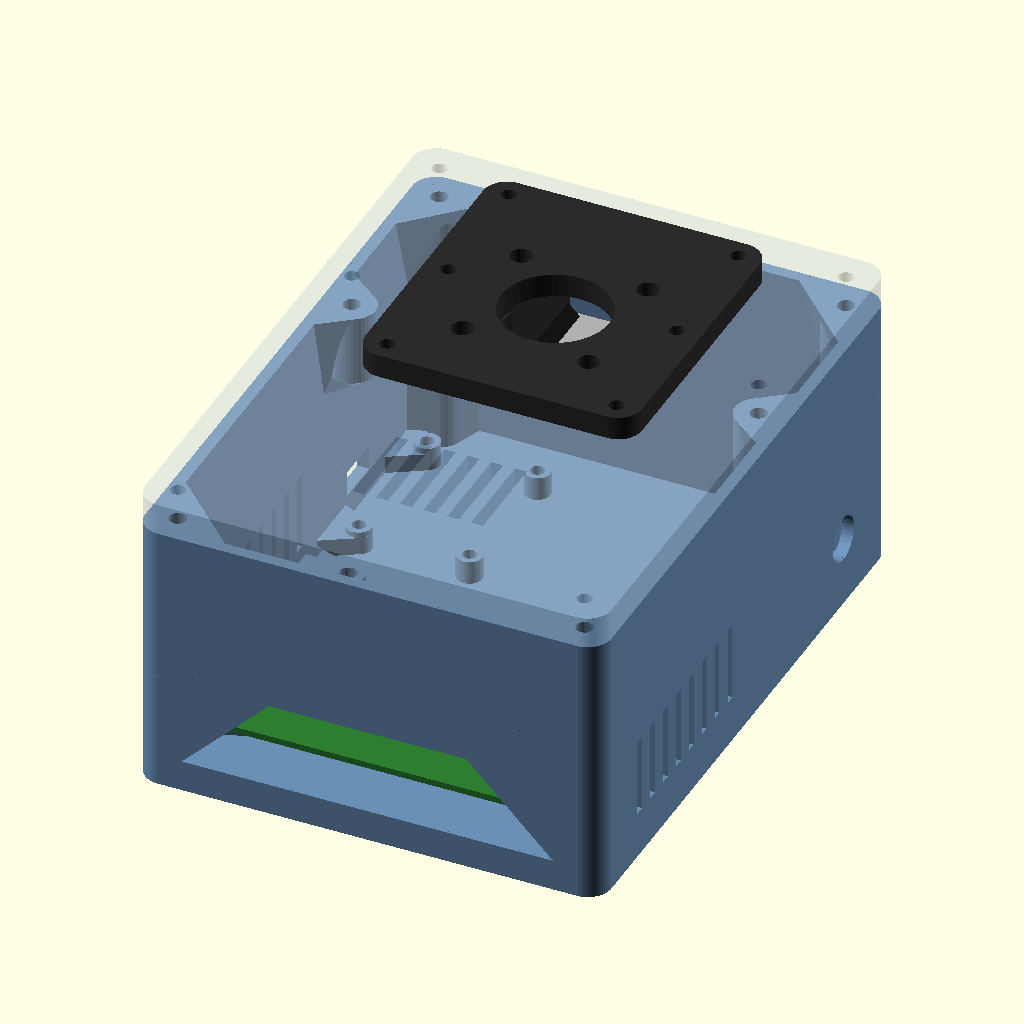
Cell 1 — every parameter at its default value.
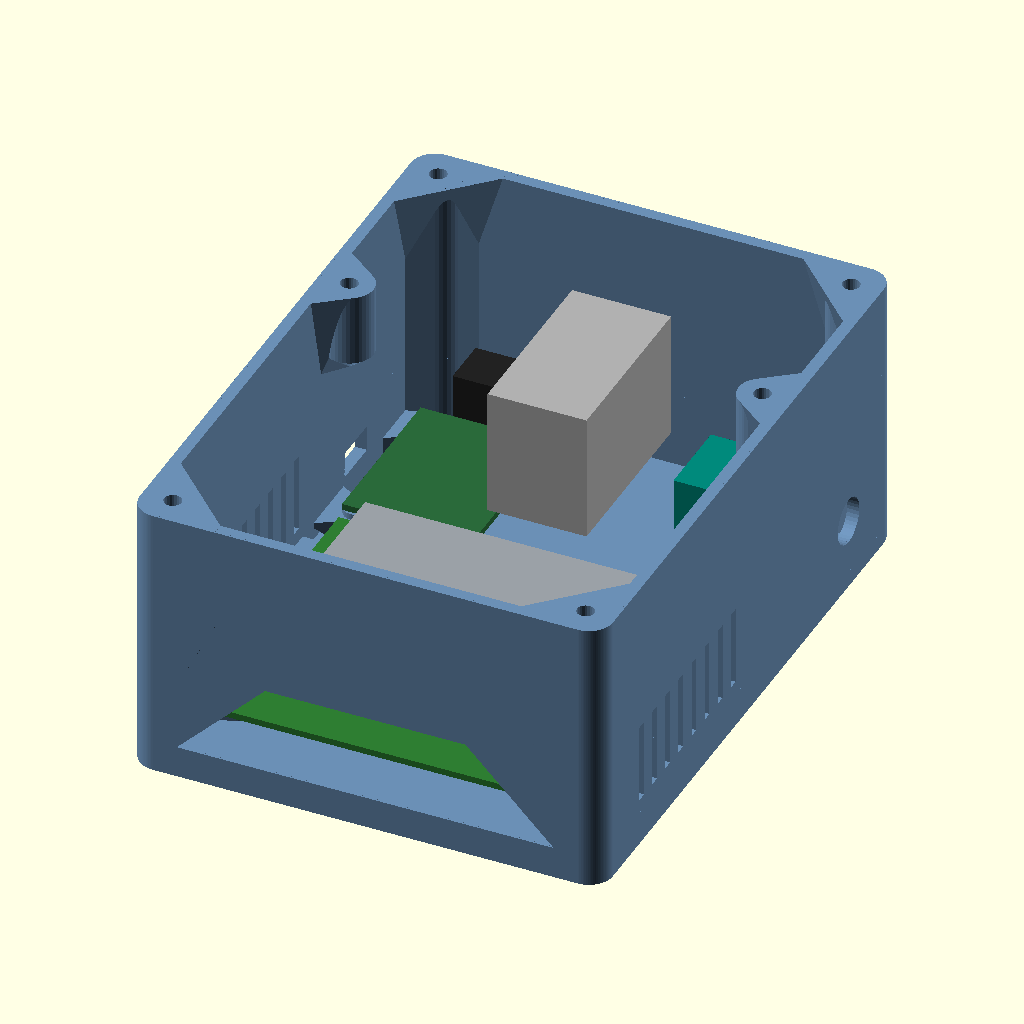
Cell 2: show_lid = false (everything else at default).
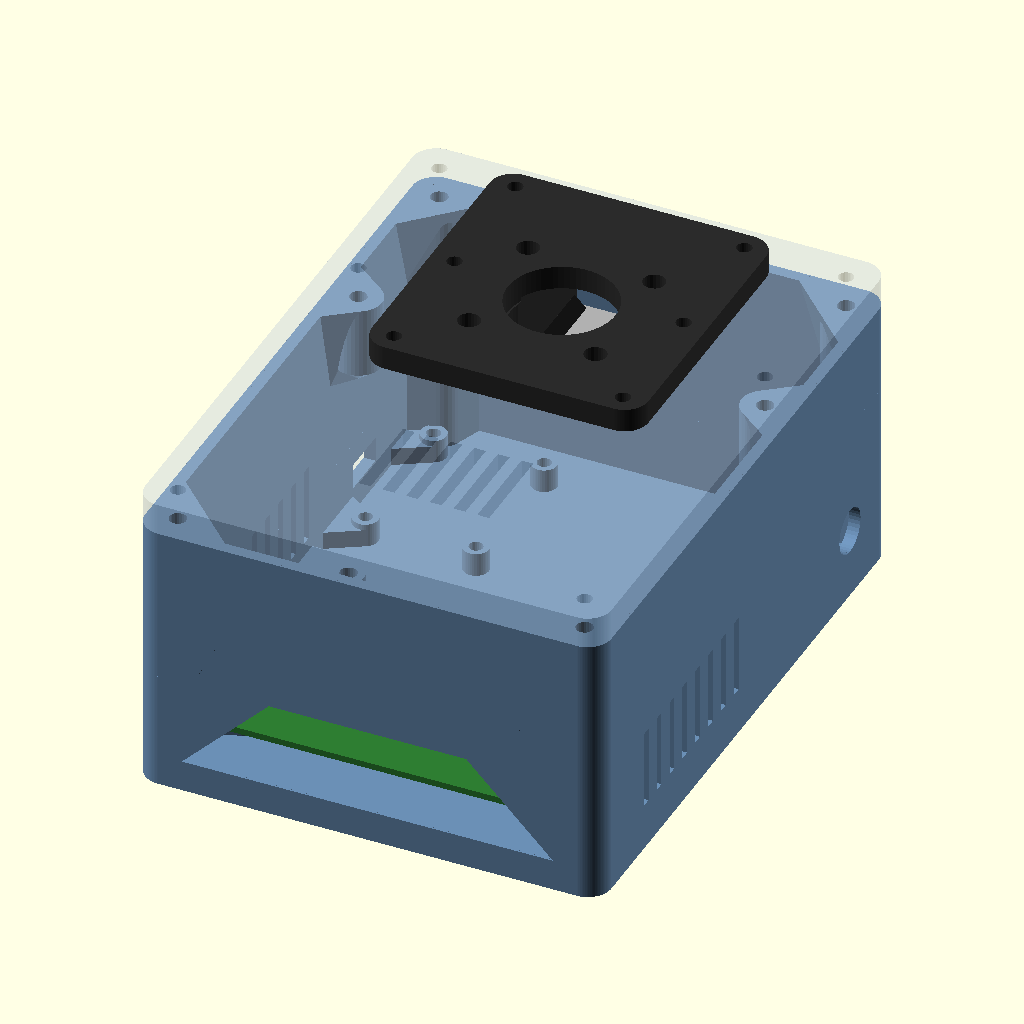
Cell 3: the same model with yo = 7.
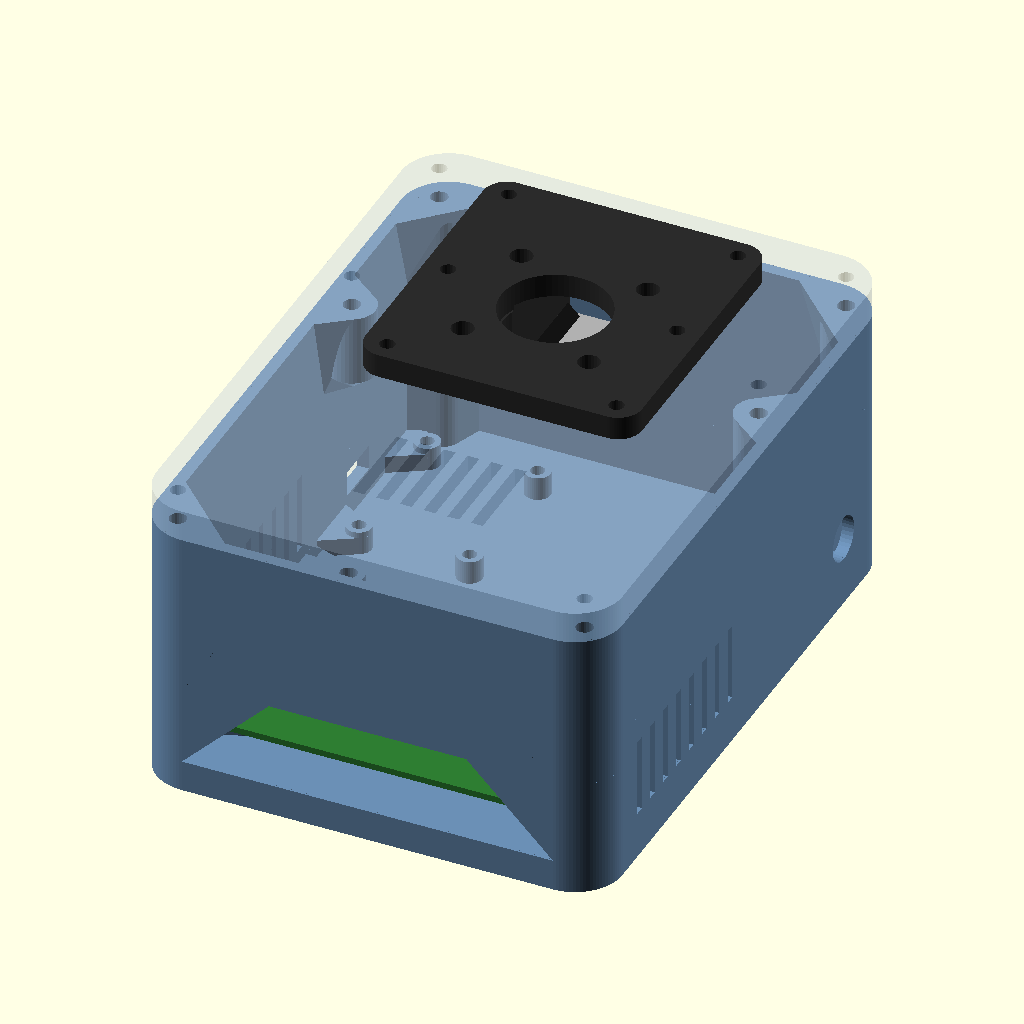
Cell 4 — rr set to 12, the other parameters unchanged.
All cells are drawn from the same view direction (rotation 55°, 0°, 25°, orthographic, colour scheme Cornfield), but the view is re-fitted for each cell, so position and scale can differ between cells as well as the parameter.
OpenSCAD source file hardware/cad/parts/archive/base_v3.scad:
// BASE v3 - the compact base: bare Orin NX carrier, Waveshare bus-servo adapter, fuse + terminal block and a 12 V barrel jack.
// Everything runs from ONE external 12 V supply (no brick, no buck): the Orin NX takes 5-20 V on its own jack, the servo
// adapter 9-12.6 V. The pan servo hangs through the lid as in v2, beside the Orin, so the base stays low.
//
//   TUB    floor + walls, open at the top. M3 standoffs (inserts) for the Orin (86 x 58), M2.5 for the adapter (turned -90 deg:
//          servo ports toward the pan servo, power toward the front, USB-C to a hole in the left wall), 2 M3 for the fuse /
//          terminal block, 6 corbels (M3 inserts) at the wall tops for the lid, port slot (back), antenna holes + inlet
//          slots (left), inlet slots (right), 12 V jack hole (right), 4 feet recesses.
//   LID    8 mm plate on the 6 corbels. Sleeve slot (also the cable hole for the head's 3 cables), 6 nut traps for the pan
//          plate, vent slots over the Orin's fan.
//   PLATE  the stand's base() without legs, bolted through the lid (as v2).
//
// The drum (r 54) hangs from the turret floor to 3 mm over the lid; no lid screw lies inside its swept circle.
// Frame: base centre X = Y = 0, Z = 0 at the underside of the floor; +Y = front, +X = the robot's right.
// part = "base_view" | "base_tub" | "base_lid" | "base_plate"
include <../servo_test_stand.scad>

part = "base_view";
base_legs = false;
show_lid = true;

// ---- the box ----------------------------------------------------------------------------------------------------
bw = 118;  bd = 157;                              // 7 deeper than before: only the back wall moved (the Orin now stands 10 off it)
yo = 3.5;                                         // everything else keeps its place relative to the Orin: shifted by half the growth
wt = 3;  fl = 4;
lid_z = 70;  lid_t = 8;
rr = 6;
x_in = bw / 2 - wt;  y_in = bd / 2 - wt;          // interior half sizes: 56 x 72

// ---- pan stack ---------------------------------------------------------------------------------------------------
pan_y = 20 + yo;                                       // the drum (r 54) then ends 1 mm inside the lid's front edge
drum_r = 54;
z_plate_top = lid_z + lid_t + plate_t;
slot_x = 19.5;  slot_y = [pan_y - 13.9, pan_y + 35.9];
plate_bolts = [for (x = [-29, 29], y = [-29, 4, 37]) [x, pan_y + y]];

// ---- Orin NX carrier ----------------------------------------------------------------------------------------------
orin_pcb = [100, 80, 1.6];
orin_gap = 10;
orin_c   = [0, -y_in + orin_gap + orin_pcb[1] / 2];   // back edge 10 mm off the back wall (the port slot becomes a short tunnel)
orin_h   = [86, 58];
so_h     = 6;
orin_pts = [for (sx = [-1, 1], sy = [-1, 1]) [orin_c[0] + sx * orin_h[0] / 2, orin_c[1] + sy * orin_h[1] / 2]];
port_slot = [94, 22];  port_z0 = 8;
ant_y = [-60 + yo, -45 + yo];  ant_z = 22;                  // antenna holes, left wall (to confirm on the real board)
fan_h = 20;                                       // heatsink + fan above the PCB (to confirm)

// ---- Waveshare adapter, turned -90 deg: footprint 33 (X) x 42 (Y) ------------------------------------------------------
ad_o  = [-51.5, 16 + yo];                                    // jack + terminals stick out 12 mm past its front edge: 54 in all; 3 mm clear of the front-left column
ad_pts = [for (xo = [2.5, 39.5], yo = [2.5, 30.5]) [ad_o[0] + yo, ad_o[1] + 42 - xo]];
ad_usb_y = ad_o[1] + 17;                          // USB-C on the left edge
// ---- fuse + terminal block and the 12 V jack (right wall) ----------------------------------------------------------------
fuse_o   = [20, 40 + yo];  fuse_blk = [30, 20, 14];
fuse_pts = [[fuse_o[0] + 5, fuse_o[1] + 10], [fuse_o[0] + 25, fuse_o[1] + 10]];
jack_y = 50 + yo;  jack_z = 18;  jack_d = 11.5;

// ---- lid corbels: all clear of the drum's circle (r 54 about the pan axis) ----------------------------------------------------
pp = 4.5;  post_d = 12;
// 6 screws: a boss in each corner and one at the middle of each long side (level with the pan axis)
lid_pts = concat([for (sx = [-1, 1], sy = [-1, 1]) [sx * (x_in - pp), sy * (y_in - pp)]],
                 [[-(x_in - pp), pan_y], [x_in - pp, pan_y]]);

module slab(w, d, r, h) linear_extrude(h) offset(r = r) square([w - 2 * r, d - 2 * r], center = true);
module xz_cut(pts, y0 = -76, len = 5) translate([0, y0, 0]) rotate([90, 0, 0]) linear_extrude(len) polygon(pts);
module standoff(p, d, h) translate([p[0], p[1], fl - 0.01]) cylinder(d = d, h = h + 0.01, $fn = 40);
module standoff_bore(p, h, ins) translate([p[0], p[1], fl + h - ins[1]]) cylinder(d = ins[0], h = ins[1] + 1, $fn = 24);

// ---- webs: every boss near a wall is tied to it by a solid hull (circle + the wall strip beside it), never a tangent ----------
function wdirs(p, th) = [for (a = [[1, 0], [-1, 0], [0, 1], [0, -1]]) if (a[0] * p[0] + a[1] * p[1] > (a[0] != 0 ? x_in : y_in) - th) a];
module wstrip(p, a, hw)                                                          // the wall's thickness, 2 hw wide, beside p
    translate(a[0] != 0 ? [a[0] * (x_in + 1.5), p[1]] : [p[0], a[1] * (y_in + 1.5)])
        rotate(a[0] != 0 ? 0 : 90) square([3, 2 * hw], center = true);
module web2d(p, d, th, hw) hull() { translate(p) circle(d = d, $fn = 40); for (a = wdirs(p, th)) wstrip(p, a, hw); }

// corbel: a web at the lid seat tapering to a thin root on the wall (steep sides, nothing to bridge). Corners are the strong ones:
// wider web (hw 14 vs 11). Front corners run full height to the floor (nothing under them); back corners are HALF height: a solid
// triangular section from the lid down to z 44, then a 45 deg taper to a root at z 30 (the Orin board / heatsink are below).
function corner(p) = abs(p[1]) > 60;
function back(p) = p[1] < -60;
back_z = 44;  back_taper = 14;
function cdepth(p) = 23;
full_boss = function(p) p[1] > 60;
module corbel_web(p) hull() {
    translate([0, 0, lid_z - 0.01]) linear_extrude(0.01) web2d(p, post_d, 10.5, corner(p) ? 14 : 11);
    if (back(p)) {
        translate([0, 0, back_z]) linear_extrude(0.01) web2d(p, post_d, 10.5, 14);
        translate([0, 0, back_z - back_taper]) linear_extrude(0.01) hull() { translate(p) circle(d = 0.01); for (a = wdirs(p, 10.5)) wstrip(p, a, 7); }
    } else
        translate([0, 0, lid_z - cdepth(p)]) linear_extrude(0.01) hull() { translate(p) circle(d = 0.01); for (a = wdirs(p, 10.5)) wstrip(p, a, corner(p) ? 7 : 5.5); }
}
module corbel_column(p) translate([0, 0, fl - 0.01]) linear_extrude(lid_z - fl + 0.01) web2d(p, post_d, 10.5, 8);
module corbels() intersection() {                                              // clipped inside the outer skin (webs reach into the walls)
    union() for (p = lid_pts) {
        corbel_web(p);
        if (full_boss(p)) corbel_column(p);                                      // clear all the way down: a full-height column
        else if (!back(p)) {
            translate([p[0], p[1], lid_z - cdepth(p) + 5]) cylinder(d = post_d, h = cdepth(p) - 5, $fn = 40);   // the boss, 45 deg cone underneath
            translate([p[0], p[1], lid_z - cdepth(p)]) cylinder(d1 = 0.01, d2 = post_d, h = 5, $fn = 40);
        }
    }
    translate([0, 0, fl]) slab(bw - 1, bd - 1, rr - 0.5, lid_z);
}
module floor_webs() intersection() {                                           // low webs (1.5 under the standoff tops, so nothing touches the boards)
    translate([0, 0, fl - 0.01]) linear_extrude(so_h - 1.5) union() {
        for (p = orin_pts) web2d(p, 8, 14, 9);
        for (p = ad_pts)   web2d(p, 6.5, 9, 8);
        for (p = fuse_pts) web2d(p, 7, 12, 8);
    }
    translate([0, 0, fl - 1]) slab(bw - 1, bd - 1, rr - 0.5, 20);
}

// ==== TUB ============================================================================================================
module tub() {
    difference() {
        union() {
            difference() {
                slab(bw, bd, rr, lid_z);
                translate([0, 0, fl]) slab(2 * x_in, 2 * y_in, rr - wt, lid_z);
            }
            corbels();
            floor_webs();
            for (p = orin_pts) standoff(p, 8, so_h);
            for (p = ad_pts) standoff(p, 6.5, so_h);
            for (p = fuse_pts) standoff(p, 7, so_h);
        }
        for (p = orin_pts) standoff_bore(p, so_h, insert_m3);
        for (p = ad_pts) standoff_bore(p, so_h, insert_m25);
        for (p = fuse_pts) standoff_bore(p, so_h, insert_m3);
        for (p = lid_pts) translate([p[0], p[1], lid_z - insert_m3[1]]) cylinder(d = insert_m3[0], h = insert_m3[1] + 1, $fn = 24);
        // back wall: one trapezoid over all the ports (45 deg top corners)
        x0 = orin_c[0] - port_slot[0] / 2;  x1 = orin_c[0] + port_slot[0] / 2;
        xz_cut([[x0, port_z0], [x1, port_z0], [x1 - port_slot[1], port_z0 + port_slot[1]], [x0 + port_slot[1], port_z0 + port_slot[1]]], -y_in + 1);
        // left wall: antennas, adapter USB-C, inlet slots; right wall: 12 V jack, inlet slots
        for (y = ant_y) translate([-bw / 2 - 1, y, ant_z]) rotate([0, 90, 0]) cylinder(d = 6.6 + cal_hole, h = wt + 2, $fn = 32);
        translate([-bw / 2 - 1, ad_usb_y - 6, fl + so_h + 1.6 - 1]) cube([wt + 2, 12, 6.5]);
        for (i = [0 : 5]) translate([-bw / 2 - 1, -35 + yo + i * 7, 12]) cube([wt + 2, 2.6, 20]);
        translate([bw / 2 - wt - 1, jack_y, jack_z]) rotate([0, 90, 0]) cylinder(d = jack_d, h = wt + 2, $fn = 40);
        for (i = [0 : 7]) translate([bw / 2 - wt - 1, -62 + yo + i * 7, 12]) cube([wt + 2, 2.6, 20]);
        for (x = [-1, 1] * (bw / 2 - 18), y = [-1, 1] * (bd / 2 - 18)) translate([x, y, -0.01]) cylinder(d = 12, h = 1.5, $fn = 40);   // feet
    }
}

// ==== LID ============================================================================================================
module lid() {
    difference() {
        translate([0, 0, lid_z]) slab(bw, bd, rr, lid_t);
        for (p = lid_pts) translate([p[0], p[1], lid_z - 1]) cylinder(d = 3.4 + cal_hole, h = lid_t + 2, $fn = 24);
        translate([-slot_x, slot_y[0], lid_z - 1]) cube([2 * slot_x, slot_y[1] - slot_y[0], lid_t + 2]);
        for (q = plate_bolts) {
            translate([q[0], q[1], lid_z - 1]) cylinder(d = 3.4 + cal_hole, h = lid_t + 2, $fn = 24);
            translate([q[0], q[1], lid_z - 0.01]) cylinder(d = 6.9 + cal_hole, h = 2.8, $fn = 6);
        }
        for (i = [0 : 5]) translate([-15 + i * 6, -58 + yo, lid_z - 1]) cube([3, 24, lid_t + 2]);       // vents behind the drum's reach
    }
}

module pan_plate() difference() {
    base();
    for (q = plate_bolts) translate([q[0], q[1] - pan_y, -plate_t - 1]) cylinder(d = 3.4 + cal_hole, h = plate_t + 2, $fn = 24);
}

// ==== ghosts (not printed) ===========================================================================================
module ghosts() {
    color("#2e7d32") translate([orin_c[0] - orin_pcb[0] / 2, orin_c[1] - orin_pcb[1] / 2, fl + so_h]) cube(orin_pcb);
    color("#9aa0a6") translate([-35, orin_c[1] - 28, fl + so_h + orin_pcb[2]]) cube([70, 50, fan_h]);
    color("#2a6a3a") translate([ad_o[0], ad_o[1], fl + so_h]) cube([33, 42, 1.6]);
    color("#222") translate([ad_o[0] + 8, ad_o[1] + 42, fl + so_h + 1.6]) cube([16, 12.3, 11]);
    color("#00897b") translate([fuse_o[0], fuse_o[1], fl + so_h]) cube(fuse_blk);
    color("#b0b0b0") translate([-srv[1] / 2, pan_y - srv_sh, z_plate_top + z_case_bot]) cube([srv[1], srv[0], srv[2]]);
}

if (part == "base_view") {
    color("#6b8fb5") tub();
    if (show_lid) color("#b5c4d6", 0.35) lid();
    if (show_lid) color("#2b2b2b") translate([0, pan_y, z_plate_top]) pan_plate();
    ghosts();
    echo(str("base ", bw, " x ", bd, " x ", lid_z + lid_t, "; pan axis (0, ", pan_y, "); servo bottom z ", z_plate_top + z_case_bot,
             "; drum front edge y ", pan_y + drum_r, " (lid edge ", bd / 2, ")"));
}
if (part == "base_tub")   tub();
if (part == "base_lid")   translate([0, 0, lid_z + lid_t]) rotate([180, 0, 0]) lid();
if (part == "base_plate") rotate([180, 0, 0]) pan_plate();
Customizer parameters (derived from the source; name, type, default, range or options):
part: string, default "base_view"
base_legs: bool, default false
show_lid: bool, default true
yo: number, default 3.5
rr: number, default 6
drum_r: number, default 54
orin_pcb: vector, default [100, 80, 1.6]
orin_gap: number, default 10
orin_h: vector, default [86, 58]
so_h: number, default 6
fan_h: number, default 20
